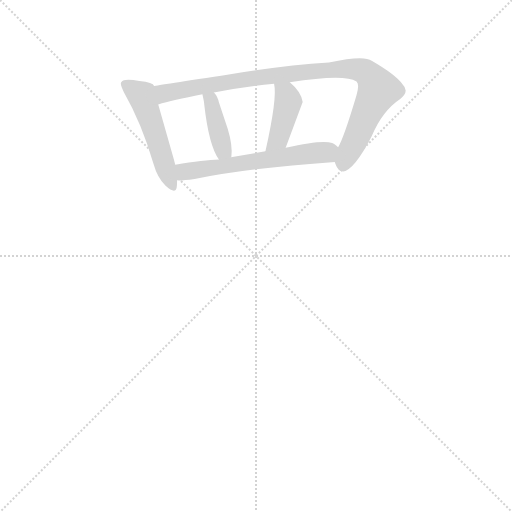
t = 0.00 s
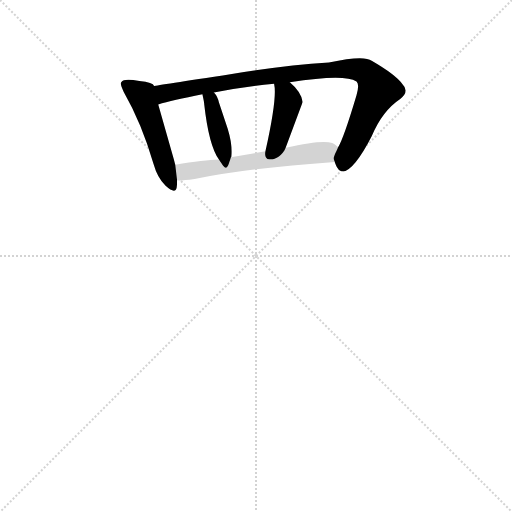
t = 2.85 s
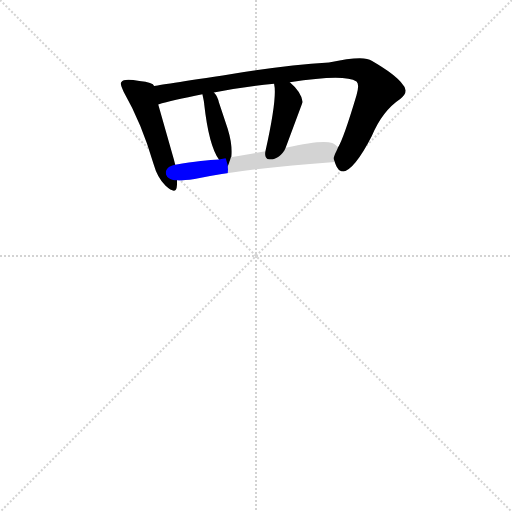
t = 2.99 s
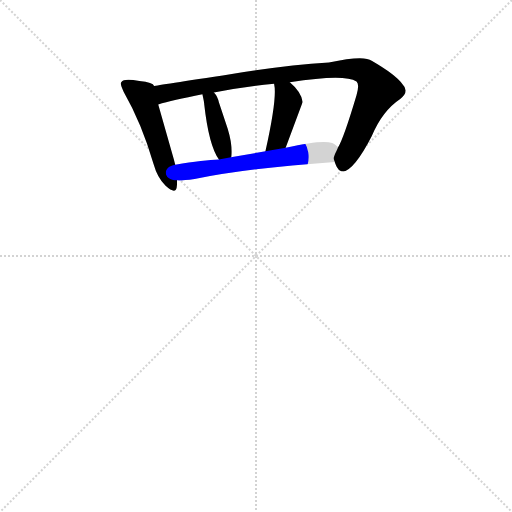
t = 3.13 s
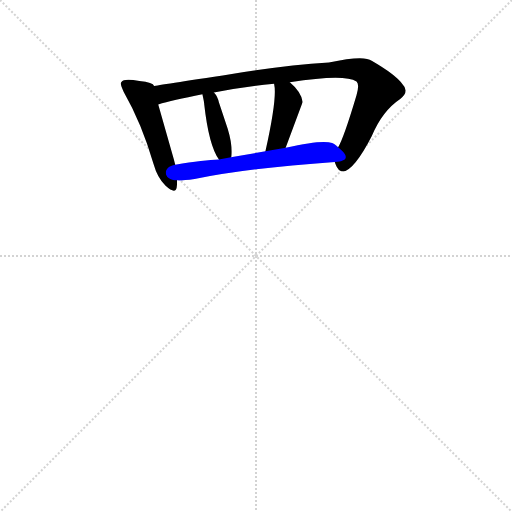
t = 3.28 s
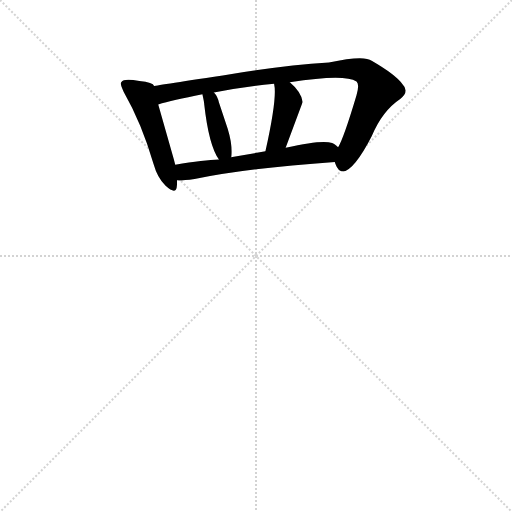
t = 3.87 s

The animated SVG that drew these frames (rendered in a browser with its animation timeline set to each time). Animation: 5 CSS @keyframes rules; one cycle of 3.87 s.

<svg version="1.1" viewBox="0 0 1024 1024" xmlns="http://www.w3.org/2000/svg">
  <g stroke="lightgray" stroke-dasharray="1,1" stroke-width="1" transform="scale(4, 4)">
    <line x1="0" y1="0" x2="256" y2="256"></line>
    <line x1="256" y1="0" x2="0" y2="256"></line>
    <line x1="128" y1="0" x2="128" y2="256"></line>
    <line x1="0" y1="128" x2="256" y2="128"></line>
  </g>
  <g transform="scale(0.92, -0.92) translate(60, -850)">
    <style type="text/css">
      
        @keyframes keyframes0 {
          from {
            stroke: blue;
            stroke-dashoffset: 506;
            stroke-width: 128;
          }
          62% {
            animation-timing-function: step-end;
            stroke: blue;
            stroke-dashoffset: 0;
            stroke-width: 128;
          }
          to {
            stroke: black;
            stroke-width: 1024;
          }
        }
        #make-me-a-hanzi-animation-0 {
          animation: keyframes0 0.6617838541666666s both;
          animation-delay: 0s;
          animation-timing-function: linear;
        }
      
        @keyframes keyframes1 {
          from {
            stroke: blue;
            stroke-dashoffset: 955;
            stroke-width: 128;
          }
          76% {
            animation-timing-function: step-end;
            stroke: blue;
            stroke-dashoffset: 0;
            stroke-width: 128;
          }
          to {
            stroke: black;
            stroke-width: 1024;
          }
        }
        #make-me-a-hanzi-animation-1 {
          animation: keyframes1 1.0271809895833333s both;
          animation-delay: 0.6617838541666666s;
          animation-timing-function: linear;
        }
      
        @keyframes keyframes2 {
          from {
            stroke: blue;
            stroke-dashoffset: 393;
            stroke-width: 128;
          }
          56% {
            animation-timing-function: step-end;
            stroke: blue;
            stroke-dashoffset: 0;
            stroke-width: 128;
          }
          to {
            stroke: black;
            stroke-width: 1024;
          }
        }
        #make-me-a-hanzi-animation-2 {
          animation: keyframes2 0.56982421875s both;
          animation-delay: 1.68896484375s;
          animation-timing-function: linear;
        }
      
        @keyframes keyframes3 {
          from {
            stroke: blue;
            stroke-dashoffset: 415;
            stroke-width: 128;
          }
          57% {
            animation-timing-function: step-end;
            stroke: blue;
            stroke-dashoffset: 0;
            stroke-width: 128;
          }
          to {
            stroke: black;
            stroke-width: 1024;
          }
        }
        #make-me-a-hanzi-animation-3 {
          animation: keyframes3 0.5877278645833334s both;
          animation-delay: 2.2587890625s;
          animation-timing-function: linear;
        }
      
        @keyframes keyframes4 {
          from {
            stroke: blue;
            stroke-dashoffset: 600;
            stroke-width: 128;
          }
          66% {
            animation-timing-function: step-end;
            stroke: blue;
            stroke-dashoffset: 0;
            stroke-width: 128;
          }
          to {
            stroke: black;
            stroke-width: 1024;
          }
        }
        #make-me-a-hanzi-animation-4 {
          animation: keyframes4 0.73828125s both;
          animation-delay: 2.8465169270833335s;
          animation-timing-function: linear;
        }
      
    </style>
    
      <path d="M 275 663 Q 273 671 243 674 Q 209 680 204 672 Q 203 671 203 670 Q 201 667 209 650 Q 248 582 274 493 Q 282 464 300 446 Q 321 427 324 442 Q 325 447 325 458 L 321 492 Q 320 495 318 503 L 284 623 L 275 663 Z" fill="lightgray"></path>
    
      <path d="M 668 498 L 668 496 Q 669 495 669 494 Q 675 477 686 477 Q 711 482 748 554 Q 771 609 810 635 Q 831 651 815 667 Q 800 688 748 718 Q 731 731 655 714 Q 559 708 444 689 Q 281 664 275 663 C 245 658 255 615 284 623 Q 314 632 380 645 L 405 649 Q 469 661 536 668 L 570 671 Q 688 690 715 673 Q 722 667 715 643 Q 687 549 675 530 C 664 506 664 506 668 498 Z" fill="lightgray"></path>
    
      <path d="M 442 508 Q 442 509 443 509 Q 446 534 435 570 L 416 627 Q 413 641 405 649 C 385 672 374 674 380 645 Q 384 627 384 623 Q 394 534 416 503 C 432 478 433 479 442 508 Z" fill="lightgray"></path>
    
      <path d="M 561 529 L 598 628 Q 595 650 570 671 C 547 691 532 698 536 668 L 536 667 Q 543 638 517 521 C 511 492 550 501 561 529 Z" fill="lightgray"></path>
    
      <path d="M 325 458 Q 334 457 363 461 Q 481 485 668 498 C 698 500 699 511 675 530 Q 666 538 662 539 Q 642 547 561 529 L 517 521 L 442 508 L 416 503 Q 384 502 321 492 C 291 487 295 458 325 458 Z" fill="lightgray"></path>
    
    
      <clipPath id="make-me-a-hanzi-clip-0">
        <path d="M 275 663 Q 273 671 243 674 Q 209 680 204 672 Q 203 671 203 670 Q 201 667 209 650 Q 248 582 274 493 Q 282 464 300 446 Q 321 427 324 442 Q 325 447 325 458 L 321 492 Q 320 495 318 503 L 284 623 L 275 663 Z"></path>
      </clipPath>
      <path clip-path="url(#make-me-a-hanzi-clip-0)" d="M 211 667 L 251 637 L 314 447" fill="none" id="make-me-a-hanzi-animation-0" stroke-dasharray="378 756" stroke-linecap="round"></path>
    
      <clipPath id="make-me-a-hanzi-clip-1">
        <path d="M 668 498 L 668 496 Q 669 495 669 494 Q 675 477 686 477 Q 711 482 748 554 Q 771 609 810 635 Q 831 651 815 667 Q 800 688 748 718 Q 731 731 655 714 Q 559 708 444 689 Q 281 664 275 663 C 245 658 255 615 284 623 Q 314 632 380 645 L 405 649 Q 469 661 536 668 L 570 671 Q 688 690 715 673 Q 722 667 715 643 Q 687 549 675 530 C 664 506 664 506 668 498 Z"></path>
      </clipPath>
      <path clip-path="url(#make-me-a-hanzi-clip-1)" d="M 277 657 L 298 647 L 432 674 L 533 686 L 692 702 L 732 695 L 763 655 L 691 504 L 673 497" fill="none" id="make-me-a-hanzi-animation-1" stroke-dasharray="827 1654" stroke-linecap="round"></path>
    
      <clipPath id="make-me-a-hanzi-clip-2">
        <path d="M 442 508 Q 442 509 443 509 Q 446 534 435 570 L 416 627 Q 413 641 405 649 C 385 672 374 674 380 645 Q 384 627 384 623 Q 394 534 416 503 C 432 478 433 479 442 508 Z"></path>
      </clipPath>
      <path clip-path="url(#make-me-a-hanzi-clip-2)" d="M 387 639 L 400 628 L 425 524 L 435 516" fill="none" id="make-me-a-hanzi-animation-2" stroke-dasharray="265 530" stroke-linecap="round"></path>
    
      <clipPath id="make-me-a-hanzi-clip-3">
        <path d="M 561 529 L 598 628 Q 595 650 570 671 C 547 691 532 698 536 668 L 536 667 Q 543 638 517 521 C 511 492 550 501 561 529 Z"></path>
      </clipPath>
      <path clip-path="url(#make-me-a-hanzi-clip-3)" d="M 542 668 L 562 646 L 567 629 L 544 549 L 537 538 L 523 532" fill="none" id="make-me-a-hanzi-animation-3" stroke-dasharray="287 574" stroke-linecap="round"></path>
    
      <clipPath id="make-me-a-hanzi-clip-4">
        <path d="M 325 458 Q 334 457 363 461 Q 481 485 668 498 C 698 500 699 511 675 530 Q 666 538 662 539 Q 642 547 561 529 L 517 521 L 442 508 L 416 503 Q 384 502 321 492 C 291 487 295 458 325 458 Z"></path>
      </clipPath>
      <path clip-path="url(#make-me-a-hanzi-clip-4)" d="M 329 464 L 341 477 L 576 513 L 649 519 L 658 506" fill="none" id="make-me-a-hanzi-animation-4" stroke-dasharray="472 944" stroke-linecap="round"></path>
    
  </g>
</svg>
